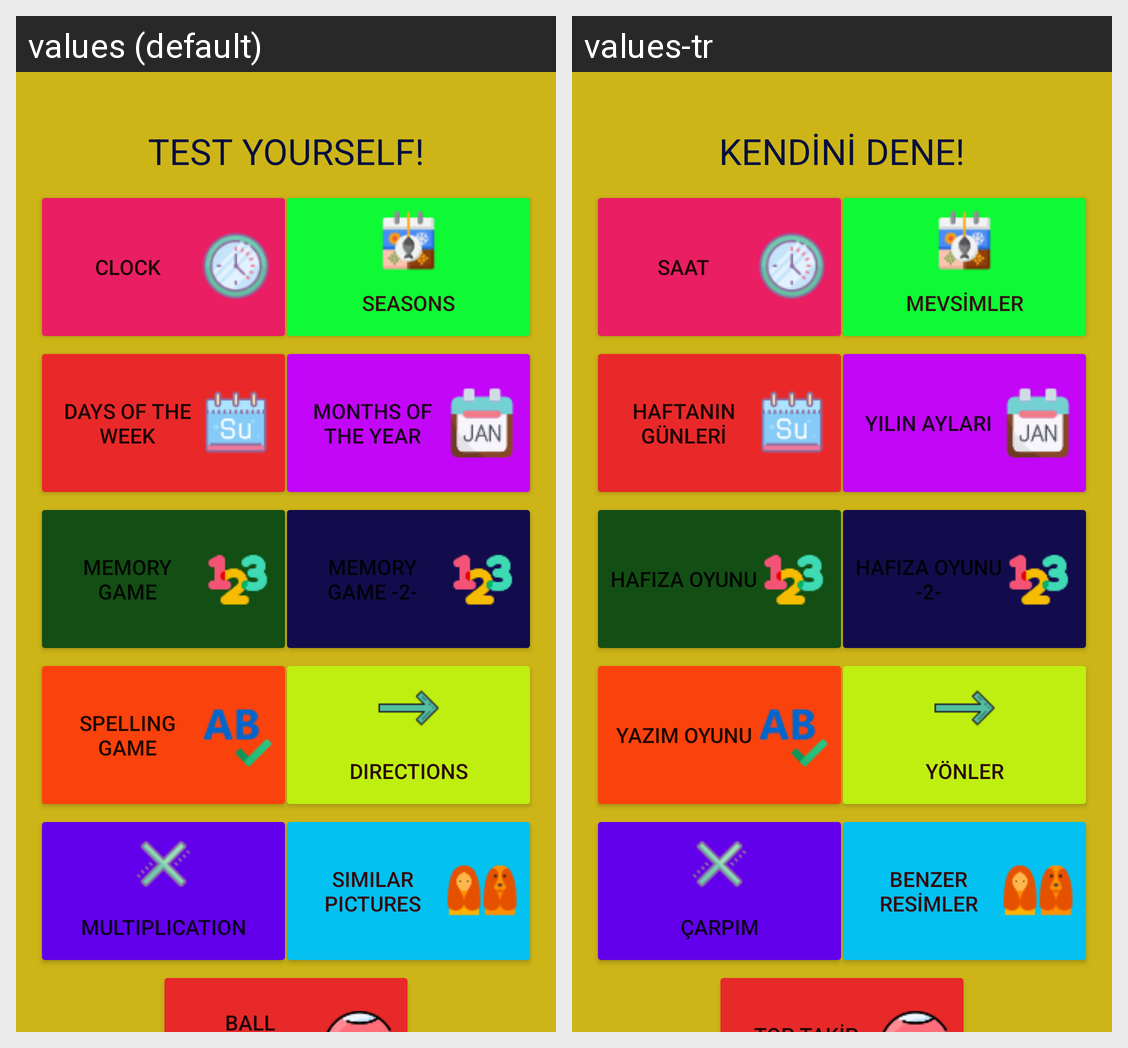

Here is an Android app screen in its default locale and in the app's own translations. Write out the translated-string differences for the strings that appear on this screen.
Android screen res/layout/activity_playing.xml rendered under 2 locales, left to right: values (default), values-tr. Device: Nexus 5 (rendered at 1080×1920; each locale shown at half size, 540×960, under a caption strip naming it); theme Theme.PROJE.
Strings drawn on this screen, with the default value and each locale's value (text and hints the layout hard-codes, and strings that could not be matched under every locale, appear in the picture but are not listed):

pictureGame
  values: SIMILAR PICTURES
  values-tr: BENZER RESİMLER

multiplicationGame
  values: MULTIPLICATION
  values-tr: ÇARPIM

directionGame
  values: DIRECTIONS
  values-tr: YÖNLER

writingGame
  values: SPELLING GAME
  values-tr: YAZIM OYUNU

monthGame
  values: MONTHS OF THE YEAR
  values-tr: YILIN AYLARI

dayGame
  values: DAYS OF THE WEEK
  values-tr: HAFTANIN GÜNLERİ

clockGame
  values: CLOCK
  values-tr: SAAT

seasonGame
  values: SEASONS
  values-tr: MEVSİMLER

revNumberGame
  values: MEMORY GAME -2-
  values-tr: HAFIZA OYUNU -2-

numberGame
  values: MEMORY GAME
  values-tr: HAFIZA OYUNU

playing_title
  values: TEST YOURSELF!
  values-tr: KENDİNİ DENE!
